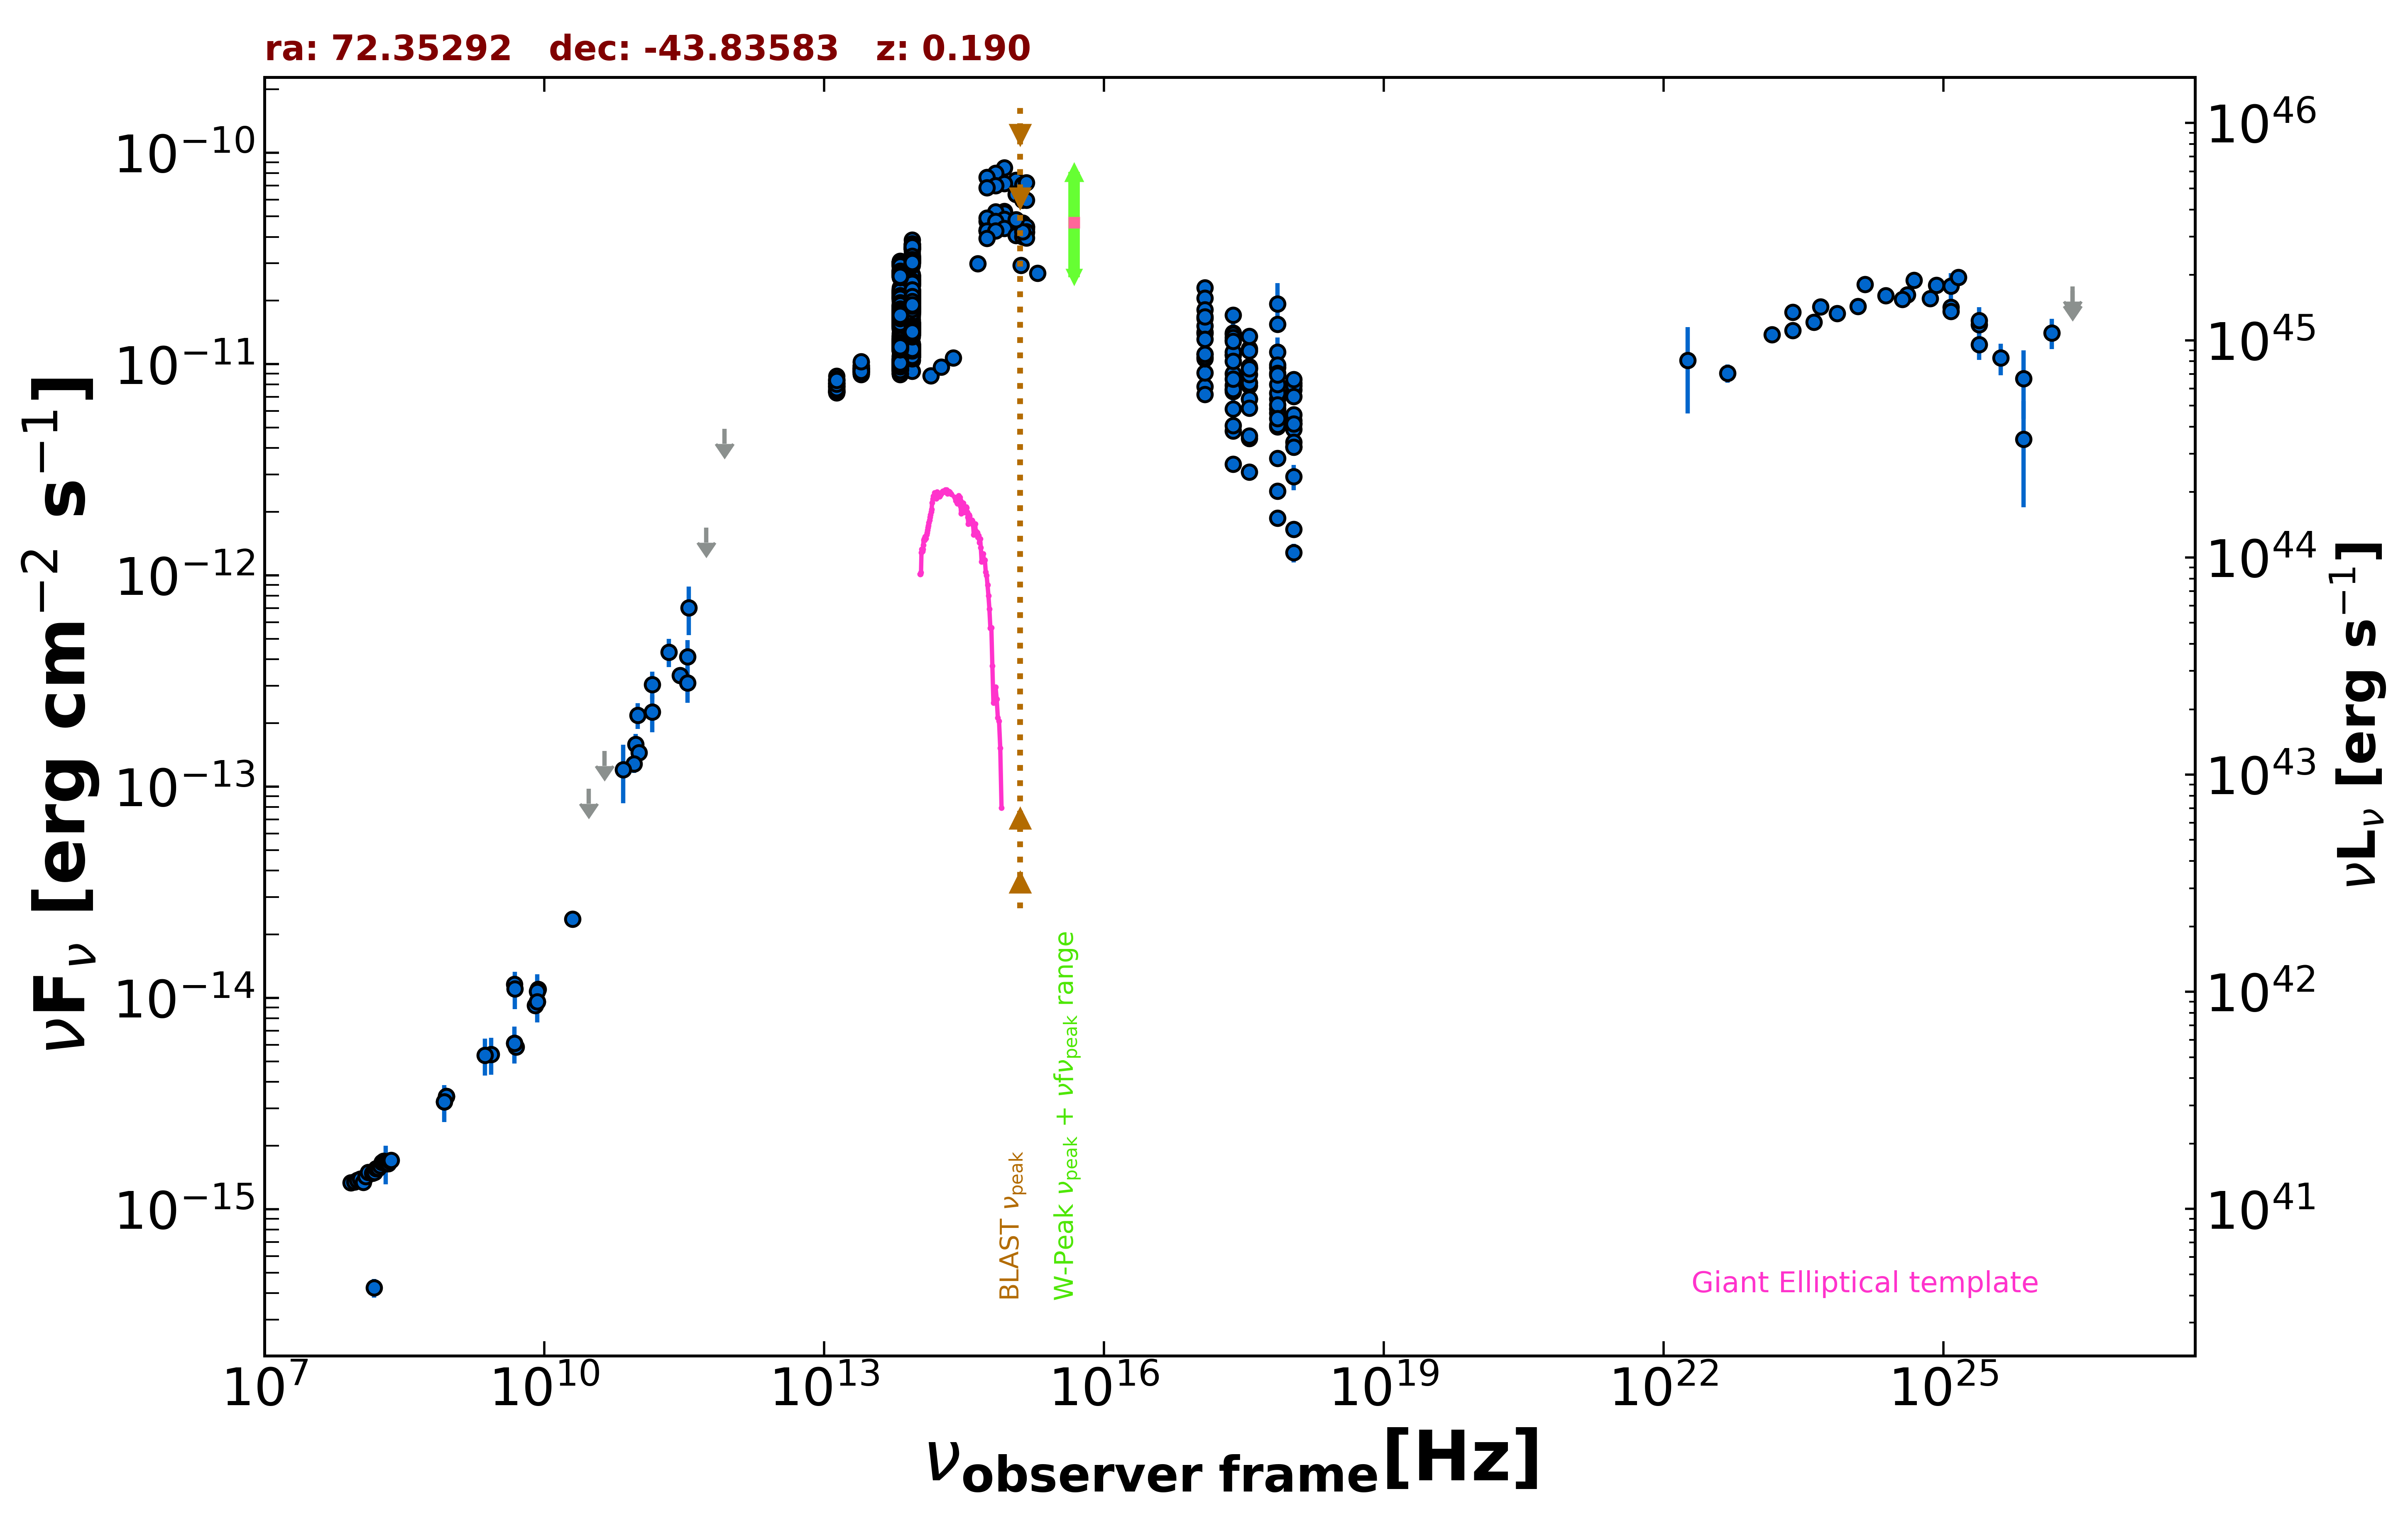

The table this chart was drawn from, first rows:
freq., flux, err_flux, MJD_start, MJD_end, flag, catalog, reference
8.870e+08, 3.419e-15, 2.440e-16, 55000, 55000, , RACS, Hale et al. 2021  PASA  38  e058
8.870e+08, 3.419e-15, 2.440e-16, 55000, 55000, , RACS, Hale et al. 2021  PASA  38  e058
8.870e+08, 3.419e-15, 2.440e-16, 55000, 55000, , RACS, Hale et al. 2021  PASA  38  e058
8.430e+08, 3.221e-15, 9.800e-17, 55000, 55000, , SUMSS, Manch et al. 2003  MNRAS  342  1117
2.418e+17, 7.587e-12, 7.380e-13, 55000, 55000, , XMMSL2, Saxton et al. 2008  A&A  480  611
7.253e+17, 9.642e-12, 9.385e-13, 55000, 55000, , XMMSL2, Saxton et al. 2008  A&A  480  611
2.418e+17, 1.401e-11, 3.695e-12, 55000, 55000, , XMMSL2, Saxton et al. 2008  A&A  480  611
7.253e+17, 1.931e-11, 4.800e-12, 55000, 55000, , XMMSL2, Saxton et al. 2008  A&A  480  611
2.418e+17, 7.408e-12, 1.291e-12, 55000, 55000, , XMMSL2, Saxton et al. 2008  A&A  480  611
7.253e+17, 1.139e-11, 1.995e-12, 55000, 55000, , XMMSL2, Saxton et al. 2008  A&A  480  611
2.418e+17, 4.831e-12, 3.120e-13, 55000, 55000, , RASS, Boller et al. 2016  A&A  103  1
2.418e+17, 3.368e-12, 5.700e-14, 55000, 55000, , WGACAT, White et al. 2000  VizieR  IX/31/wgacat
7.253e+17, 1.545e-11, 6.500e-14, 55000, 55000, , 2SXPS, Evans et al. 2020  ApJS  247  54
1.209e+17, 2.302e-11, 1.200e-13, 55000, 55000, , 2SXPS, Evans et al. 2020  ApJS  247  54
3.627e+17, 1.184e-11, 8.000e-14, 55000, 55000, , 2SXPS, Evans et al. 2020  ApJS  247  54
1.088e+18, 7.549e-12, 8.650e-14, 55000, 55000, , 2SXPS, Evans et al. 2020  ApJS  247  54
1.500e+08, 4.242e-16, 4.305e-17, 55000, 55000, , TGSS150, Intema et al. 2017  A&A  598  A781
5.000e+09, 5.850e-15, 3.000e-16, 55000, 55000, , AT20G, Murphy et al. 2010  MNRAS  402  2403
8.000e+09, 9.200e-15, 4.800e-16, 55000, 55000, , AT20G, Murphy et al. 2010  MNRAS  402  2403
2.000e+10, 2.360e-14, 1.200e-15, 55000, 55000, , AT20G, Murphy et al. 2010  MNRAS  402  2403
4.800e+09, 6.096e-15, 3.360e-16, 55000, 55000, , ATPMN, McConnell et al. 2012  MNRAS  422  1527
8.600e+09, 1.101e-14, 1.032e-15, 55000, 55000, , ATPMN, McConnell et al. 2012  MNRAS  422  1527
8.400e+09, 9.584e-15, 0.000e+00, 55000, 55000, , CRATES, Healey et al. 2007  ApJS  171  61
4.800e+09, 1.162e-14, 7.200e-16, 55000, 55000, , PMN, Griffith et al. 1993-1996  VizieR  VIII/…
2.850e+11, 3.363e-13, 2.850e-14, 56947, 56947, , ALMA, Bonato et al. 2019  MNRAS  485  1188
9.506e+10, 1.588e-13, 1.905e-14, 56947, 56947, , ALMA, Bonato et al. 2019  MNRAS  485  1188
3.435e+11, 4.122e-13, 8.040e-14, 57359, 57359, , ALMA, Bonato et al. 2019  MNRAS  485  1188
3.435e+11, 3.092e-13, 6.045e-14, 57378, 57378, , ALMA, Bonato et al. 2019  MNRAS  485  1188
1.035e+11, 1.449e-13, 1.380e-14, 57378, 57378, , ALMA, Bonato et al. 2019  MNRAS  485  1188
9.150e+10, 1.281e-13, 1.220e-14, 57378, 57378, , ALMA, Bonato et al. 2019  MNRAS  485  1188
1.430e+11, 2.252e-13, 4.470e-14, 55000, 55000, , PCCS2143, GHz The Planck Collaboration 2018  A&A  …
3.000e+10, 9.772e-14, 0.000e+00, 55000, 55000, UL, PCNT, The Planck Collaboration 2018  A&A  619 …
4.400e+10, 1.474e-13, 0.000e+00, 55000, 55000, UL, PCNT, The Planck Collaboration 2018  A&A  619 …
7.000e+10, 1.205e-13, 3.716e-14, 55000, 55000, , PCNT, The Planck Collaboration 2018  A&A  619 …
1.000e+11, 2.174e-13, 3.030e-14, 55000, 55000, , PCNT, The Planck Collaboration 2018  A&A  619 …
1.430e+11, 3.038e-13, 4.560e-14, 55000, 55000, , PCNT, The Planck Collaboration 2018  A&A  619 …
2.170e+11, 4.338e-13, 6.650e-14, 55000, 55000, , PCNT, The Planck Collaboration 2018  A&A  619 …
3.530e+11, 7.034e-13, 1.828e-13, 55000, 55000, , PCNT, The Planck Collaboration 2018  A&A  619 …
5.450e+11, 1.685e-12, 0.000e+00, 55000, 55000, UL, PCNT, The Planck Collaboration 2018  A&A  619 …
8.570e+11, 4.942e-12, 0.000e+00, 55000, 55000, UL, PCNT, The Planck Collaboration 2018  A&A  619 …
1.389e+14, 8.816e-12, 2.600e-13, 55000, 55000, , 2MASS, Skrutskie et al. 2006  AJ  131  1163
1.804e+14, 9.676e-12, 2.405e-13, 55000, 55000, , 2MASS, Skrutskie et al. 2006  AJ  131  1163
2.427e+14, 1.072e-11, 3.250e-13, 55000, 55000, , 2MASS, Skrutskie et al. 2006  AJ  131  1163
8.817e+13, 1.786e-11, 1.000e-14, 55000, 55000, , UNWISE, Schlafly et al. 2019  ApJS  240  30
6.517e+13, 1.513e-11, 1.000e-14, 55000, 55000, , UNWISE, Schlafly et al. 2019  ApJS  240  30
8.817e+13, 1.674e-11, 3.400e-13, 55000, 55000, , WISE, Wright et al. 2010  AJ  140  1868
6.517e+13, 1.480e-11, 2.700e-13, 55000, 55000, , WISE, Wright et al. 2010  AJ  140  1868
2.498e+13, 9.452e-12, 1.305e-13, 55000, 55000, , WISE, Wright et al. 2010  AJ  140  1868
1.363e+13, 7.891e-12, 2.325e-13, 55000, 55000, , WISE, Wright et al. 2010  AJ  140  1868
8.817e+13, 1.505e-11, 2.500e-13, 56703, 56703, , NEOWISE, Mainzer et al. 2014  ApJ  792  30
6.517e+13, 1.283e-11, 1.900e-13, 56703, 56703, , NEOWISE, Mainzer et al. 2014  ApJ  792  30
8.817e+13, 1.442e-11, 2.650e-13, 56704, 56704, , NEOWISE, Mainzer et al. 2014  ApJ  792  30
6.517e+13, 1.238e-11, 1.700e-13, 56704, 56704, , NEOWISE, Mainzer et al. 2014  ApJ  792  30
8.817e+13, 1.528e-11, 2.500e-13, 56704, 56704, , NEOWISE, Mainzer et al. 2014  ApJ  792  30
6.517e+13, 1.346e-11, 1.850e-13, 56704, 56704, , NEOWISE, Mainzer et al. 2014  ApJ  792  30
8.817e+13, 1.542e-11, 2.300e-13, 56704, 56704, , NEOWISE, Mainzer et al. 2014  ApJ  792  30
6.517e+13, 1.332e-11, 1.850e-13, 56704, 56704, , NEOWISE, Mainzer et al. 2014  ApJ  792  30
8.817e+13, 1.566e-11, 2.150e-13, 56704, 56704, , NEOWISE, Mainzer et al. 2014  ApJ  792  30
6.517e+13, 1.350e-11, 1.900e-13, 56704, 56704, , NEOWISE, Mainzer et al. 2014  ApJ  792  30
8.817e+13, 1.532e-11, 2.100e-13, 56704, 56704, , NEOWISE, Mainzer et al. 2014  ApJ  792  30
... 1,307 more rows
